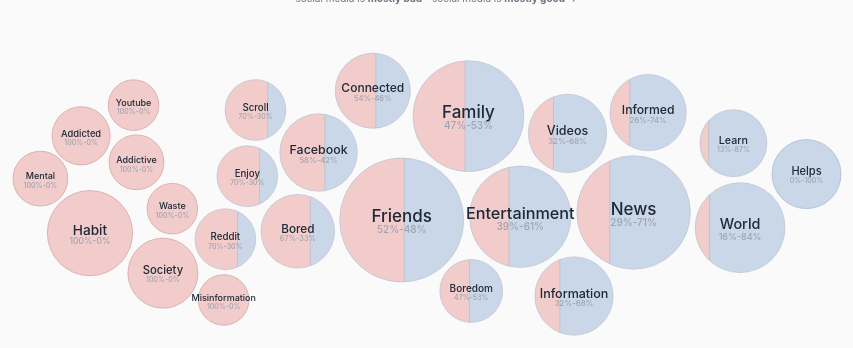
D3 v7 page, settled after 360 driven frames (6 s of simulated time); the page loaded 1 data file(s).


const data = [
  { word: 'friends', totalRate: 32.6, badPct: 52 },
  { word: 'news', totalRate: 26.1, badPct: 29 },
  { word: 'family', totalRate: 24.6, badPct: 47 },
  { word: 'entertainment', totalRate: 19.5, badPct: 39 },
  { word: 'world', totalRate: 14.1, badPct: 16 },
  { word: 'habit', totalRate: 12.2, badPct: 100 },
  { word: 'videos', totalRate: 9.6, badPct: 32 },
  { word: 'information', totalRate: 9.6, badPct: 32 },
  { word: 'facebook', totalRate: 9.3, badPct: 58 },
  { word: 'informed', totalRate: 8.9, badPct: 26 },
  { word: 'connected', totalRate: 8.5, badPct: 54 },
  { word: 'bored', totalRate: 8.0, badPct: 67 },
  { word: 'society', totalRate: 6.9, badPct: 100 },
  { word: 'helps', totalRate: 6.6, badPct: 0 },
  { word: 'learn', totalRate: 6.0, badPct: 13 },
  { word: 'boredom', totalRate: 4.9, badPct: 47 },
  { word: 'scroll', totalRate: 4.4, badPct: 70 },
  { word: 'reddit', totalRate: 4.4, badPct: 70 },
  { word: 'enjoy', totalRate: 4.4, badPct: 70 },
  { word: 'addicted', totalRate: 3.8, badPct: 100 },
  { word: 'addictive', totalRate: 3.1, badPct: 100 },
  { word: 'mental', totalRate: 3.1, badPct: 100 },
  { word: 'misinformation', totalRate: 2.3, badPct: 100 },
  { word: 'waste', totalRate: 2.3, badPct: 100 },
  { word: 'youtube', totalRate: 2.3, badPct: 100 }
];

const colors = {
  bad: '#F2CCCB',
  good: '#C9D7E8',
  stroke: '#c2c8d5'
};

const svg = d3.select('#bubblesvg');
const wrap = d3.select('#vizWrap');
const examplesTitle = d3.select('#examplesTitle');
const badExamples = d3.select('#badExamples');
const goodExamples = d3.select('#goodExamples');

const margin = { top: 14, right: 16, bottom: 6, left: 16 };
let selectedWord = null;
let responseRows = null;

function notifyParentHeight() {
  const h = Math.max(
    document.body.scrollHeight,
    document.documentElement.scrollHeight
  );
  if (window.parent && window.parent !== window) {
    window.parent.postMessage({ type: 'bubbleChartHeight', height: h }, '*');
  }
}

async function loadResponses() {
  try {
    const rows = await d3.csv('responses_full.csv');
    responseRows = {
      mostly_bad: rows.map(r => (r['Responses "Mostly bad"'] || '').trim()).filter(Boolean),
      mostly_good: rows.map(r => (r['Responses "Mostly Good"'] || '').trim()).filter(Boolean)
    };
  } catch (e) {
    responseRows = { mostly_bad: [], mostly_good: [] };
  }
  renderExamples(selectedWord || 'Friends');
}

function escapeHtml(str) {
  return str
    .replaceAll('&', '&amp;')
    .replaceAll('<', '&lt;')
    .replaceAll('>', '&gt;')
    .replaceAll('\"', '&quot;')
    .replaceAll("'", '&#39;');
}

function highlightTerm(text, term, cls) {
  if (!term) return escapeHtml(text);
  const safe = escapeHtml(text);
  const escapedTerm = term.replace(/[.*+?^${}()|[\]\\]/g, '\\$&');
  const re = new RegExp(`(${escapedTerm})`, 'ig');
  return safe.replace(re, `<span class="${cls}">$1</span>`);
}

function getExamplesForWord(word, limit = 3) {
  if (!responseRows) return { mostly_bad: [], mostly_good: [] };
  const escapedTerm = word.replace(/[.*+?^${}()|[\]\\]/g, '\\$&');
  const re = new RegExp(`\\b${escapedTerm}\\b`, 'i');
  return {
    mostly_bad: responseRows.mostly_bad.filter(t => re.test(t)).slice(0, limit),
    mostly_good: responseRows.mostly_good.filter(t => re.test(t)).slice(0, limit)
  };
}

function renderExamples(word) {
  const key = (word || '').toLowerCase();
  if (!responseRows) {
    examplesTitle.text(`Loading responses for "${word}"...`);
    return;
  }
  const entry = getExamplesForWord(key);
  const bad = entry.mostly_bad || [];
  const good = entry.mostly_good || [];
  examplesTitle.text(`Example responses mentioning "${word}"`);
  badExamples.selectAll('li').remove();
  goodExamples.selectAll('li').remove();
  badExamples.selectAll('li').data(bad).enter().append('li').html(d => highlightTerm(d, key, 'kw-bad'));
  goodExamples.selectAll('li').data(good).enter().append('li').html(d => highlightTerm(d, key, 'kw-good'));
  requestAnimationFrame(notifyParentHeight);
}

function targetX(badPct, width) {
  const innerW = width - margin.left - margin.right;
  return margin.left + ((100 - badPct) / 100) * innerW;
}

function eyeHeight(x, width, height) {
  const cx = width / 2;
  const rx = (width - margin.left - margin.right) * 0.49;
  const ry = (height - margin.top - margin.bottom) * 0.47;
  const dx = (x - cx) / rx;
  if (Math.abs(dx) >= 1) return 0;
  return ry * Math.sqrt(1 - dx * dx);
}

function render() {
  const bounds = wrap.node().getBoundingClientRect();
  const width = Math.max(320, Math.floor(bounds.width));
  const height = Math.max(250, Math.min(420, Math.floor(width * 0.42)));

  svg.attr('viewBox', `0 0 ${width} ${height}`);

  const isMobile = width < 520;
  const minR = isMobile ? 10 : 12;
  const maxR = isMobile ? 46 : 62;
  const maxRate = d3.max(data, d => d.totalRate);
  const rScale = d3.scaleSqrt().domain([0, maxRate]).range([minR, maxR]);
  const cy = height / 2;

  const nodes = data.map((d, i) => {
    const r = rScale(d.totalRate);
    const tx = targetX(d.badPct, width);
    const eh = eyeHeight(tx, width, height);
    const sign = i % 2 === 0 ? -1 : 1;
    const spread = Math.max(0, Math.min(eh * 0.72, eh - r - 4));
    const ty = cy + sign * spread * (0.36 + (i % 3) * 0.28);

    return {
      ...d,
      r,
      x: tx + (Math.random() - 0.5) * 7,
      y: ty,
      tx,
      ty
    };
  });

  const sim = d3.forceSimulation(nodes)
    .force('x', d3.forceX(d => targetX(d.badPct, width)).strength(0.17))
    .force('y', d3.forceY(cy).strength(0.07))
    .force('collide', d3.forceCollide(d => d.r + 3).iterations(2))
    .stop();

  for (let i = 0; i < 280; i++) {
    sim.tick();
    for (const d of nodes) {
      const eh = eyeHeight(d.x, width, height);
      const lim = Math.max(eh - d.r - 2, 0);
      d.y = Math.max(cy - lim, Math.min(cy + lim, d.y));
      d.x = Math.max(margin.left + d.r, Math.min(width - margin.right - d.r, d.x));
      d.renderX = d.x;
      d.renderY = d.y;
    }
  }

  svg.selectAll('*').remove();

  const defs = svg.append('defs');

  const bubble = svg.append('g')
    .selectAll('g.b')
    .data(nodes, d => d.word)
    .enter()
    .append('g')
    .attr('class', 'b')
    .attr('transform', d => `translate(${d.renderX},${d.renderY})`)
    .style('cursor', 'pointer')
    .style('opacity', 0);

  bubble
    .on('click', function(event, d) {
      selectedWord = d.word;
      svg.selectAll('g.b circle:first-child').attr('stroke-width', 0.8);
      d3.select(this).select('circle').attr('stroke-width', 1.6);
      renderExamples(d.word.charAt(0).toUpperCase() + d.word.slice(1));
    })
    .transition()
    .duration(640)
    .delay((d, i) => i * 18)
    .style('opacity', 1);

  bubble.each(function(d, i) {
    const g = d3.select(this);
    const badFrac = d.badPct / 100;

    if (d.badPct === 100 || d.badPct === 0) {
      g.append('circle')
        .attr('r', d.r)
        .attr('fill', d.badPct === 100 ? colors.bad : colors.good)
        .attr('stroke', d.badPct === 100 ? '#d4a8a7' : '#a8bdd4')
        .attr('stroke-width', 0.8);
    } else {
      g.append('circle')
        .attr('r', d.r)
        .attr('fill', colors.good);

      const clipId = `clip-${i}-${Math.round(width)}`;
      defs.append('clipPath')
        .attr('id', clipId)
        .append('rect')
        .attr('x', -d.r)
        .attr('y', -d.r)
        .attr('width', d.r * 2 * badFrac)
        .attr('height', d.r * 2);

      g.append('circle')
        .attr('r', d.r)
        .attr('fill', colors.bad)
        .attr('clip-path', `url(#${clipId})`);

      g.append('circle')
        .attr('r', d.r)
        .attr('fill', 'none')
        .attr('stroke', colors.stroke)
        .attr('stroke-width', 0.8);

      const splitX = -d.r + d.r * 2 * badFrac;
      const dx = splitX;
      if (Math.abs(dx) <= d.r) {
        const halfH = Math.sqrt(d.r * d.r - dx * dx);
        g.append('line')
          .attr('x1', splitX)
          .attr('x2', splitX)
          .attr('y1', -halfH)
          .attr('y2', halfH)
          .attr('stroke', '#b9bfcb')
          .attr('stroke-width', 0.8);
      }
    }

    const wordSize = Math.max(isMobile ? 8 : 9, Math.min(isMobile ? 14 : 17, d.r * 0.32));
    const metaSize = Math.max(7, Math.min(10, d.r * 0.20));
    const showLabel = !isMobile || d.r > 16;

    if (showLabel) {
      g.append('text')
        .attr('class', 'bubble-word')
        .attr('font-size', wordSize)
        .attr('y', -metaSize * 0.25)
        .text(d.word.charAt(0).toUpperCase() + d.word.slice(1));

      g.append('text')
        .attr('class', 'bubble-meta')
        .attr('font-size', metaSize)
        .attr('y', metaSize * 1.05)
        .text(`${d.badPct}%-${100 - d.badPct}%`);
    }
  });
}

render();
renderExamples('Friends');
loadResponses();
window.addEventListener('resize', () => {
  clearTimeout(window.__bubbleResize);
  window.__bubbleResize = setTimeout(() => {
    render();
    notifyParentHeight();
  }, 120);
});
window.addEventListener('load', notifyParentHeight);


### data: responses_full.csv
Responses "Mostly bad", Responses "Mostly Good"
Because I don't have a social life outsi…, I think it is an effective way to connec…
Because I enjoy keeping up with friends …, I use it to catch up on the news and kee…
Because I have downtime at work and ther…, I used it to strengthen my understanding…
Because I like it and I'm no better than…, Because it helps me to find info out abo…
Because I still use it for news regardin…, To check on breaking news and check in s…
Because I, like many other people, am on…, To learn about the state of the economy.
Because it is addictive, I think it can be either it just depends…
Because it's a habit and I still get enj…, Catch up with friends
because it's necessary for my job, I put together a playlist of farming vid…
because its not bad for me. I am ok with…, I learned about something that could be …
Boredom and habit, I was bored and it is routine for me. It…
boredom, getting news updates about thin…, I use social media for entertainment and…
Boredom, looking for a specific thing, To check on the current trending global …
Catch up with what people I know are doi…, To learn more about what's happening in …
cause not all of it is bad. Its just eas…, To see whats going on in the world today…
Curiosity, to keep up with whats going on in the li…
entertainment, To see what my family has been up to and…
entertainment and check up on family and…, Because I think the good outweighs the b…
Entertainment., for entertainment purposes
Even though I think it's bad , I still d…, Social Media had brought resources and p…
For current news, I used social media today to stay connec…
For entertainment, To keep up with my friends' lives, news …
For entertainment and because I was bore…, I like watching diy videos and looking a…
For entertainment, and time wasting, It spreads a lot of information.
For news, entertainment, connecting with…, Fun
For two reasons. One is to maintain long…, To check out some news.
habit, I used social media today because of bor…
Habit or checking in on friends the only…, I think social media can connect people …
Habit., to check on my friends
I am addicted, To check specific accounts on Facebook (…
I am addicted to it. I need it to stay c…, To get unfiltered news
I am addicted to it. I scroll endlessly …, I used social media to keep informed on …
I am entertained by it. I, however, thin…, i think it is a source of entertainment …
I am not blind to the fact I am probably…, I use it because i enjoy using it
I am very bored, It helps me get through my day and check…
I avoid the bad parts., to look at the videos my daughter sent m…
I can recognize something is bad while s…, to pass time and my daughter message me …
I did a quick check on my friends - I se…, I think overall it is a good thing. Peop…
I do it idly and I like reading drama on…, People have more of an opportunity to ge…
I don't use it for arguing or spreading …, I don't leave my house much and I don't …
I enjoy using it, but it can be addictiv…, I use it for usually news and entertainm…
I feel it is toxic because many people l…, To see what's new with the world today
I feel like I need it to stay informed, Just for entertainment.
I feel like I've also become affected by…, It can be used  for something better.
I feel like it is necessary in order to …, Keeps people connected even though it ca…
I feel like it should be neutral, but it…, Mostly just to take up spare free time a…
I feel like it's hard to stop using it. …, I usually check social media when I wake…
I had 10 minutes to wait in between appo…, Entertainment
I know it takes up my valuable time but …, looking at my facebook feed
I like checking in with friends that do …, just like news to stay informed on curre…
I like seeing the different posts, I used it to look for updated posts from…
I like to pass the time., keep up with family
I mostly use social media to keep up wit…, To send a message to a friend.
I only use YouTube really, which I use t…, Just to try to relax and unwind a little…
I rely on it too much and find it entert…, entertainment
I set filters for what I want to see, an…, I went on initially to search for dinner…
I spend a lot of time at home so I use s…, To keep up with friends and local events…
I think it has benefits but I think righ…, To keep in touch with family
I think that it's created a society wher…, keep in touch with people, make new conn…
I think there are many factors that go i…, It gives me a laugh and uplifts my mood
... 71 more rows